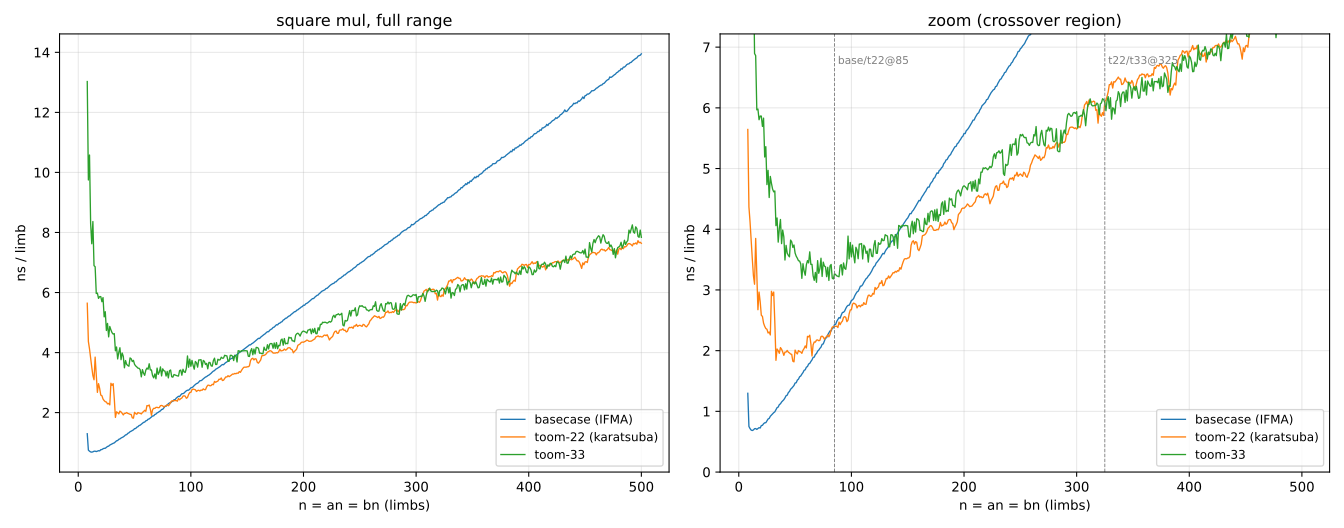

The table this chart was drawn from, first rows:
n, basecase_ns, toom22_ns, toom33_ns
8, 10.38, 45.15, 104.2
9, 6.76, 39.32, 87.74
10, 7.16, 41.23, 105.8
11, 7.60, 41.92, 91.30
12, 8.21, 42.16, 91.50
13, 9.02, 42.06, 108.7
14, 10.00, 43.32, 96.53
15, 10.75, 57.73, 102.9
16, 11.24, 52.07, 95.48
17, 12.18, 45.47, 101.7
18, 13.17, 53.37, 104.5
19, 13.78, 53.35, 111.4
20, 15.31, 51.66, 117.3
21, 16.16, 53.85, 119.6
22, 17.51, 53.96, 128.3
23, 18.67, 55.23, 119.4
24, 19.50, 56.75, 128.7
25, 21.06, 58.82, 118.4
26, 22.72, 59.57, 129.2
27, 23.85, 62.28, 122.1
28, 25.73, 63.24, 136.4
29, 27.24, 86.35, 137.9
30, 28.76, 87.24, 139.9
31, 30.32, 91.93, 143.1
32, 31.75, 78.96, 148.2
33, 33.82, 60.75, 134
34, 36.08, 68.92, 142.3
35, 37.48, 69.98, 132.6
36, 40.00, 70.42, 144.2
37, 41.60, 75.86, 153.9
38, 43.85, 76.89, 143
39, 45.71, 77.17, 155.5
40, 47.69, 76.91, 154.9
41, 50.08, 81.00, 143.2
42, 52.83, 83.02, 156.8
43, 54.46, 86.15, 155.1
44, 57.62, 86.86, 157.1
45, 59.74, 88.31, 159.5
46, 62.76, 89.44, 175.8
47, 64.93, 91.13, 178.3
48, 67.44, 87.63, 177.7
49, 69.85, 88.97, 183.3
50, 73.34, 100.5, 180.4
51, 75.03, 100.3, 181.3
52, 78.78, 101.2, 183.2
53, 81.11, 106.1, 184.5
54, 84.77, 107.2, 187.7
55, 87.02, 108.8, 188.6
56, 90.33, 109.5, 178.7
57, 93.40, 114.4, 195.6
58, 97.21, 118, 192.1
59, 99.41, 122.6, 191.3
60, 103.6, 122.7, 204.9
61, 106, 136.3, 212.5
62, 110.4, 138, 213.6
63, 112.8, 142, 228.5
64, 116.6, 135.3, 218.9
65, 120.1, 124.3, 222.4
66, 124.7, 138.3, 213.4
67, 126.8, 143.6, 211.6
... 433 more rows
